Run: headless pygame with SDL's dummy video driver; simulated clock (each Clock.tick advances the game by its frame time, no real sleeping); random seed 0; keys injected as events and as key.get_pressed() state; no mouse input.
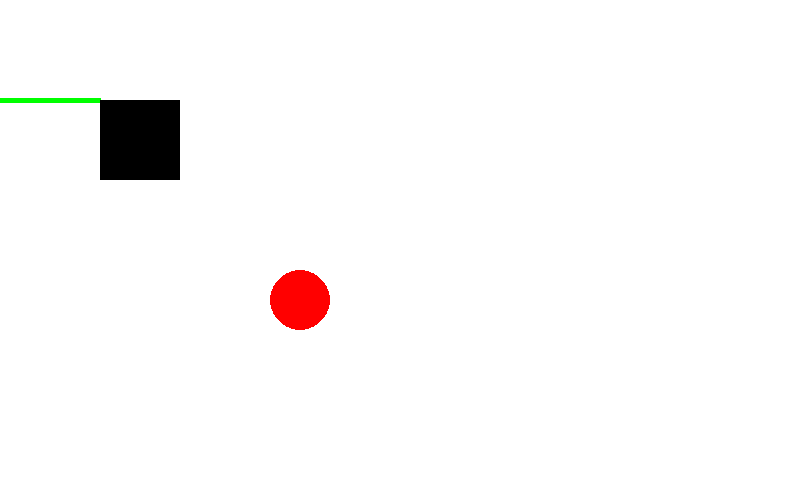
Frame 1 of 4 · flips 1–60 · no input
Frame 2 of 4 · flips 61–180 · tapped SPACE, RETURN · held RIGHT (→), D · screen unchanged from frame 1, image omitted
Frame 3 of 4 · flips 181–300 · held DOWN (↓), S · screen unchanged from frame 2, image omitted
Frame 4 of 4 · flips 301–420 · held LEFT (←), A, UP (↑), W · screen unchanged from frame 3, image omitted

The pygame program that drew these frames:

import pygame, sys

# inicializar pygame
pygame.init()

# definir colores
BLACK   =   (   0,   0,   0)
WHITE   =   ( 255, 255, 255)
GREEN   =   (   0, 255,   0)
RED     =   ( 255,   0,   0)
BLUE    =   (   0,   0, 255)



# definir tamaño de ventana
size = (800, 500)
screen = pygame.display.set_mode(size)

# crear bucle principal
while True:
    
    # registrar eventos en la ventana
    for event in pygame.event.get():
        # cerrar ventana al pulsar CERRAR
        if event.type == pygame.QUIT:
            sys.exit()

    # color de fondo
    screen.fill(WHITE)

    """
    ---- ZONA DE DIBUJO
    """
    # linea horizontal
    pygame.draw.line(screen, GREEN, [0, 100], [100, 100], 5)
    
    # rectangulo
    pygame.draw.rect(screen, BLACK, (100, 100, 80, 80))

    # circulo
    pygame.draw.circle(screen, RED, [300, 300], 30)

    """
    ---- ZONA DE DIBUJO 
    """
    
    # actualizar pantalla
    pygame.display.flip()
